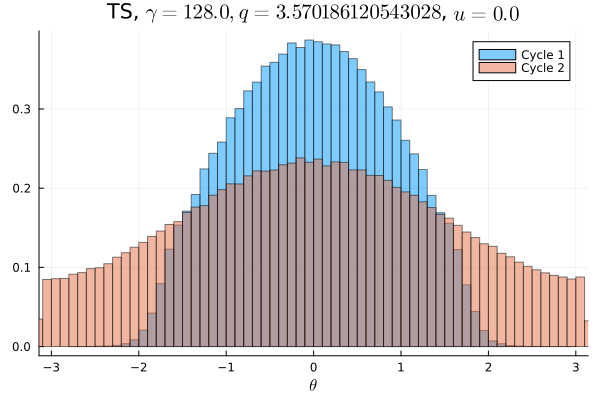

Source data for this figure (header and first rows):
Cycle 1, Cycle 2
0.0, 0.005316
0.0, 0.00525
0.0, 0.005375
0.0, 0.005409
0.0, 0.005403
0.0, 0.005544
3.125e-6, 0.005803
0.0, 0.005925
6.25e-6, 0.005788
9.375e-6, 0.006262
9.375e-6, 0.006159
4.6875e-5, 0.006463
4.6875e-5, 0.006412
5.9375e-5, 0.007109
0.0001312, 0.007034
0.0002219, 0.007241
0.0003094, 0.007791
0.0005156, 0.00795
0.001006, 0.008197
0.001672, 0.008331
0.002653, 0.008678
0.003872, 0.008856
0.005594, 0.009441
0.007209, 0.00955
0.008866, 0.009878
0.009959, 0.009959
0.01032, 0.01045
0.01114, 0.01092
0.01226, 0.01083
0.01315, 0.01126
0.01457, 0.01145
0.01516, 0.01199
0.01556, 0.01208
0.01659, 0.01255
0.0181, 0.01258
0.01817, 0.01303
0.0188, 0.01302
0.02025, 0.01329
0.02034, 0.01379
0.02066, 0.01385
0.02213, 0.01389
0.02219, 0.01389
0.02229, 0.01408
0.02286, 0.01407
0.0234, 0.01465
0.02327, 0.01425
0.02454, 0.01467
0.02368, 0.01495
0.02421, 0.01475
0.02423, 0.01474
0.02407, 0.0148
0.02434, 0.01463
0.02392, 0.01438
0.02395, 0.01476
0.02366, 0.01432
0.02376, 0.01493
0.02298, 0.01413
0.02272, 0.0141
0.0221, 0.01397
0.02156, 0.01395
... 40 more rows
